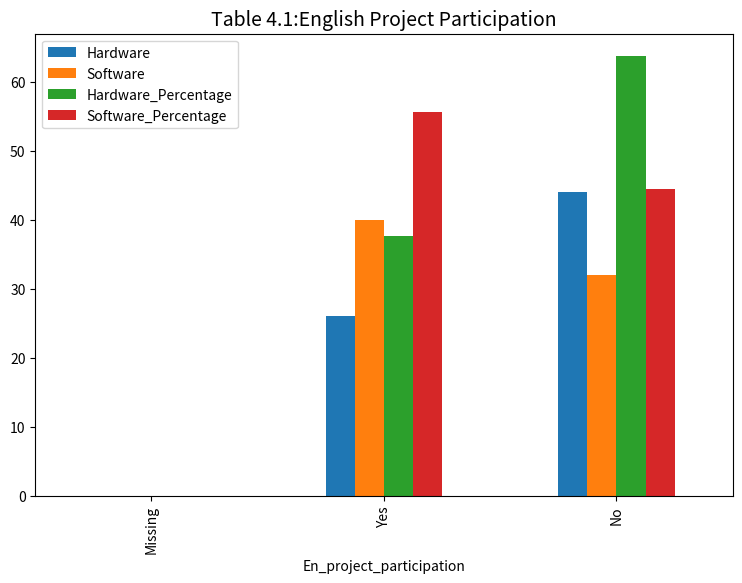

This chart was generated by the following Python code: (Note: this script raises an exception after producing the figure.)
import matplotlib.pyplot as plt
import pandas as pd
# A function for  the creation, management, and process of the thesis's dataframes
def data_setting(data,table_no,hw_no=69,sw_no=72,calc_percent=False):
    df=pd.DataFrame(data)
    print(f'\n---The table for the{table_no}st set of data:---\n')

    #if the table requires calculating the percentages for the data
    if calc_percent:
        # It is supposed that the columns for the row data are named as 'Hardware' and 'Software'
        # The calculation of percentages of Hardware and Software groups for further comparisons
        # The 'round(2)' func is used to round the percentages to two decimal places for a cleaner look
        df['Hardware_Percentage'] =  ((df['Hardware']/hw_no)*100).round(2)
        df['Software_Percentage'] = ((df['Software'] / sw_no) * 100).round(2)

    # For displaying dataframes in full, especially wide ones with many columns
    pd.set_option('display.max_columns', None)
    pd.set_option('display.width', 1000)

    return df

def draw_bar_chart(df,x_axis,chart_title,showfile_name):
    df.plot(x=x_axis, kind='bar', figsize=(9,6))
    plt.title(chart_title, fontsize=14, fontweigth='bold')
    #the rotation of titles of the long rows for more readability
    plt.xticks(rotation=45, ha='right')

    plt.tight_layout()
    plt.savefig(showfile_name, dpi=300)
    plt.show()


# Filling the first dataframe with data for the table 4.1 of my thesis
data_table1= {
    'En_project_participation': ['Missing', 'Yes' , 'No'],
     'Hardware': [0,26,44],
     'Software': [0,40,32]
              }
# Filling the second dataframe for the table 4.3 of my thesis
data_table3={
    'Ability_perceptions':['Listening','Listening',
                           'Speaking','Speaking',
                           'Reading','Reading',
                           'Writing','Writing',
                           'Translation_P_E','Translation_P_E',
                           'Translation_E_P','Translation_E_P',
                           'vocab_use','vocab_use'
                           ],

    'Group':[
                            'Hardware','Software',
                            'Hardware','Software',
                            'Hardware','Software',
                            'Hardware','Software',
                            'Hardware','Software',
                            'Hardware','Software',
                            'Hardware','Software'
            ],
    'Very_Little(%)':[31.4,8.3,22.9,16.7,12.9,6.9,25.7,19.4,17.1,9.7,10.0,5.6,15.7,6.9],
     'Little(%)':[7.1,13.9,24.3,19.4,7.1,12.5,22.9,15.3,22.9,22.2,12.9,15.3,28.6,13.9],
     'Moderate(%)':[31.4,48.6,28.6,50.0,41.4,38.9,27.1,43.1,28.6,31.9,35.7,27.8,34.3,40.3],
     'A_Lot(%)':[20.0,16.7,17.1,4.2,25.7,27.8,18.6,19.4,21.4,29.2,31.4,37.5,17.1,26.4],
      'Very_Much(%)':[10.0,12.5,7.1,9.7,12.9,13.9,5.7,2.8,10.0,6.9,10.0,13.9,4.3,12.5]
}
#calling the functions for the first dataframe
df1=data_setting(data_table1,1,calc_percent=True)
print(df1)

draw_bar_chart(
    df=df1,
    x_axis='En_project_participation',
    chart_title='Table 4.1:English Project Participation',
    showfile_name='Table_4_1_chart.png'
)

# The table 4.3 does not include row data to calculate percentages; that is why I used the pre-set 'False' value for the 'calc_percent variable
df3=data_setting(data_table3,3)
print(df3)

draw_bar_chart(
    df=df3,
    x_axis='Ability Perceptions',
    chart_title='Table 4.3: Perceptions of Ability Dealing with Language Skills',
    showfile_name='Table_4_3_chart.png'
)
